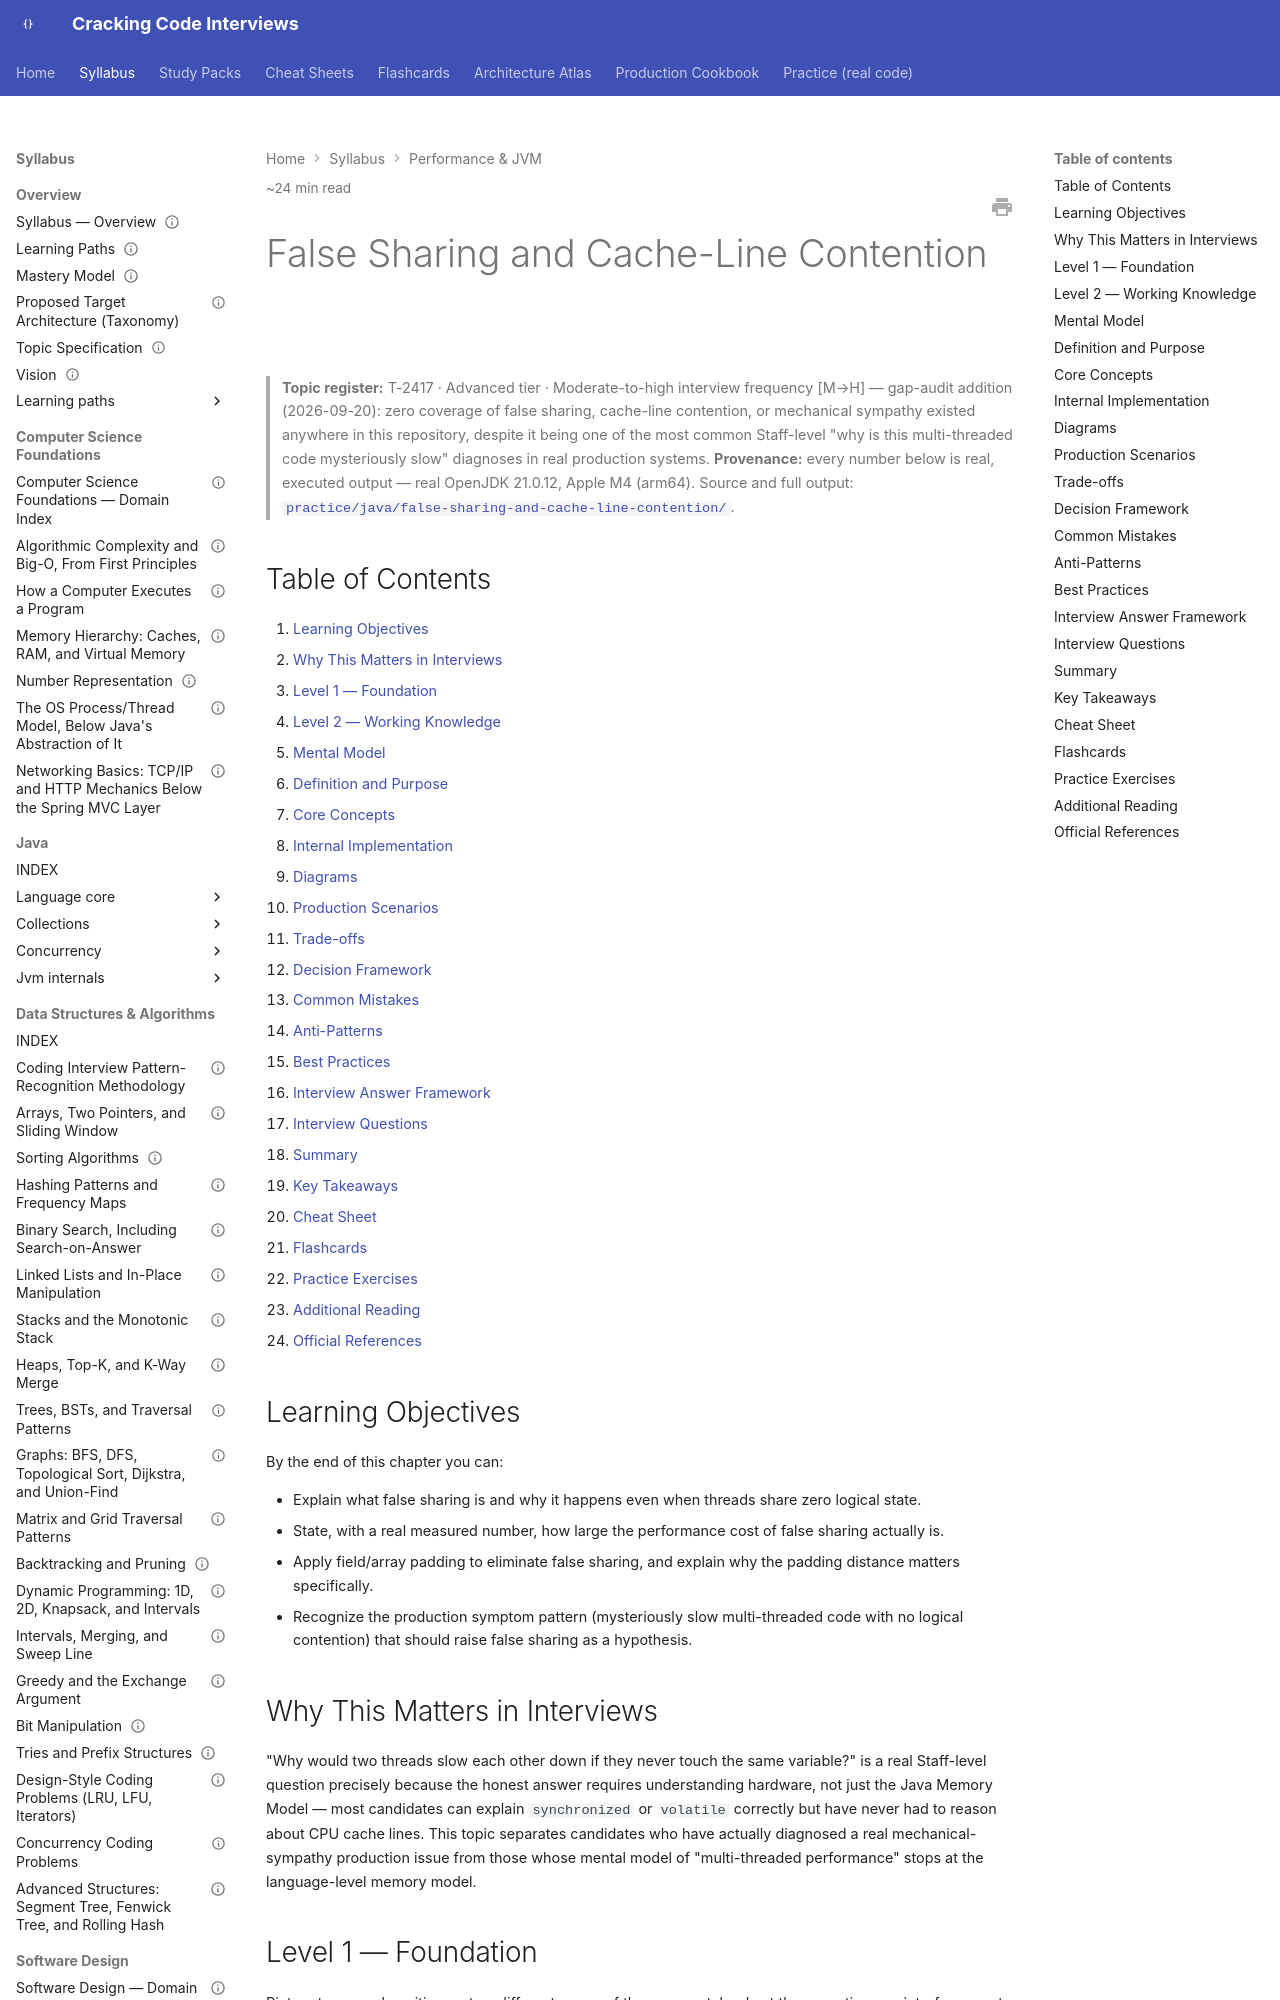

repository: JuanMelendres/cracking-code-interviews · page: syllabus/16-performance-jvm/false-sharing-and-cache-line-contention/index.html · generator: mkdocs

---
title: "False Sharing and Cache-Line Contention"
slug: false-sharing-and-cache-line-contention
document_type: handbook-chapter
domain: 16-performance-jvm
status: canonical
version: 1.0
last_updated: 2026-09-20
topic_id: T-2417
mastery_levels_covered:
  - L1
  - L2
  - L3
  - L4
difficulty:
  - advanced
target_levels:
  - senior
  - staff
estimated_reading_minutes: 24
prerequisites:
  - ../02-java/concurrency/java-memory-model-and-volatile.md
related:
  - ../01-computer-science-foundations/memory-hierarchy-caches-ram-and-virtual-memory.md
  - ../02-java/concurrency/atomics-cas-and-the-aba-problem.md
  - ../02-java/jvm-internals/object-layout-headers-and-compressed-oops.md
  - benchmarking-and-jmh-pitfalls.md
official_references:
  - https://mechanical-sympathy.blogspot.com/2011/07/false-sharing.html
  - https://openjdk.org/jeps/8143067
---

# False Sharing and Cache-Line Contention

> **Topic register:** T-2417 · Advanced tier · Moderate-to-high interview frequency [M→H] — gap-audit
> addition (2026-09-20): zero coverage of false sharing, cache-line contention, or mechanical sympathy
> existed anywhere in this repository, despite it being one of the most common Staff-level "why is this
> multi-threaded code mysteriously slow" diagnoses in real production systems.
> **Provenance:** every number below is real, executed output — real OpenJDK 21.0.12, Apple M4 (arm64).
> Source and full output: [`practice/java/false-sharing-and-cache-line-contention/`](../../practice/java/false-sharing-and-cache-line-contention/README.md).

## Table of Contents

1. [Learning Objectives](#learning-objectives)
2. [Why This Matters in Interviews](#why-this-matters-in-interviews)
3. [Level 1 — Foundation](#level-1-foundation)
4. [Level 2 — Working Knowledge](#level-2-working-knowledge)
5. [Mental Model](#mental-model)
6. [Definition and Purpose](#definition-and-purpose)
7. [Core Concepts](#core-concepts)
8. [Internal Implementation](#internal-implementation)
9. [Diagrams](#diagrams)
10. [Production Scenarios](#production-scenarios)
11. [Trade-offs](#trade-offs)
12. [Decision Framework](#decision-framework)
13. [Common Mistakes](#common-mistakes)
14. [Anti-Patterns](#anti-patterns)
15. [Best Practices](#best-practices)
16. [Interview Answer Framework](#interview-answer-framework)
17. [Interview Questions](#interview-questions)
18. [Summary](#summary)
19. [Key Takeaways](#key-takeaways)
20. [Cheat Sheet](#cheat-sheet)
21. [Flashcards](#flashcards)
22. [Practice Exercises](#practice-exercises)
23. [Additional Reading](#additional-reading)
24. [Official References](#official-references)

## Learning Objectives

By the end of this chapter you can:

- Explain what false sharing is and why it happens even when threads share zero logical state.
- State, with a real measured number, how large the performance cost of false sharing actually is.
- Apply field/array padding to eliminate false sharing, and explain why the padding distance matters specifically.
- Recognize the production symptom pattern (mysteriously slow multi-threaded code with no logical contention) that should raise false sharing as a hypothesis.

## Why This Matters in Interviews

"Why would two threads slow each other down if they never touch the same variable?" is a real Staff-level
question precisely because the honest answer requires understanding hardware, not just the Java Memory
Model — most candidates can explain `synchronized` or `volatile` correctly but have never had to reason
about CPU cache lines. This topic separates candidates who have actually diagnosed a real mechanical-
sympathy production issue from those whose mental model of "multi-threaded performance" stops at the
language-level memory model.
